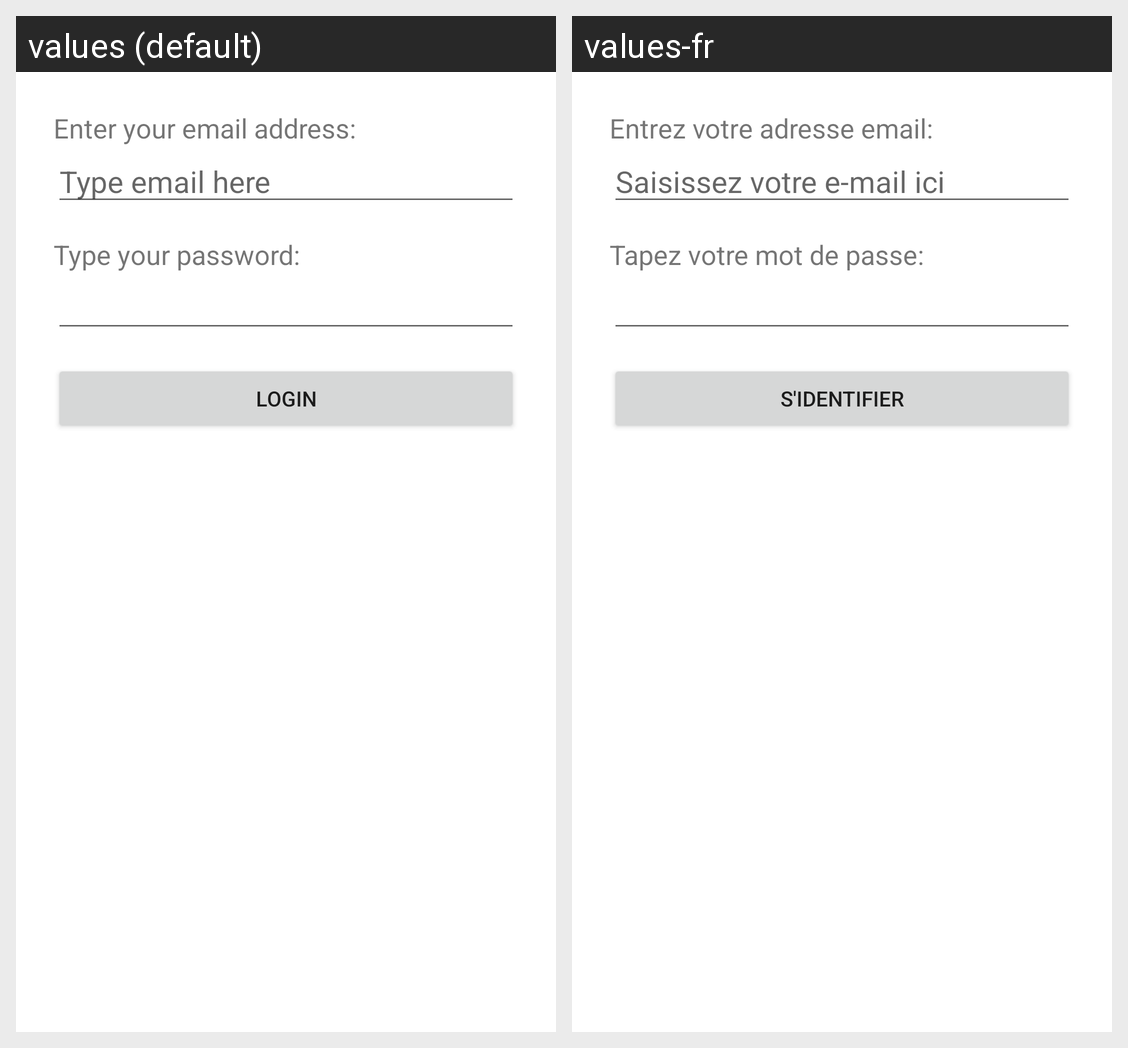

This grid shows one Android layout under two languages. Give, for every string resource on the screen, its name, the default text and each shown locale's text.
Android screen res/layout/activity_main.xml rendered under 2 locales, left to right: values (default), values-fr. Device: Nexus 5 (rendered at 1080×1920; each locale shown at half size, 540×960, under a caption strip naming it); theme Theme.cst2355lab3.
Strings drawn on this screen, with the default value and each locale's value (text and hints the layout hard-codes, and strings that could not be matched under every locale, appear in the picture but are not listed):

email_label
  values: Enter your email address:
  values-fr: Entrez votre adresse email:

email_hint
  values: Type email here
  values-fr: Saisissez votre e-mail ici

pwd_label
  values: Type your password:
  values-fr: Tapez votre mot de passe:

Login
  values: Login
  values-fr: S'IDENTIFIER
